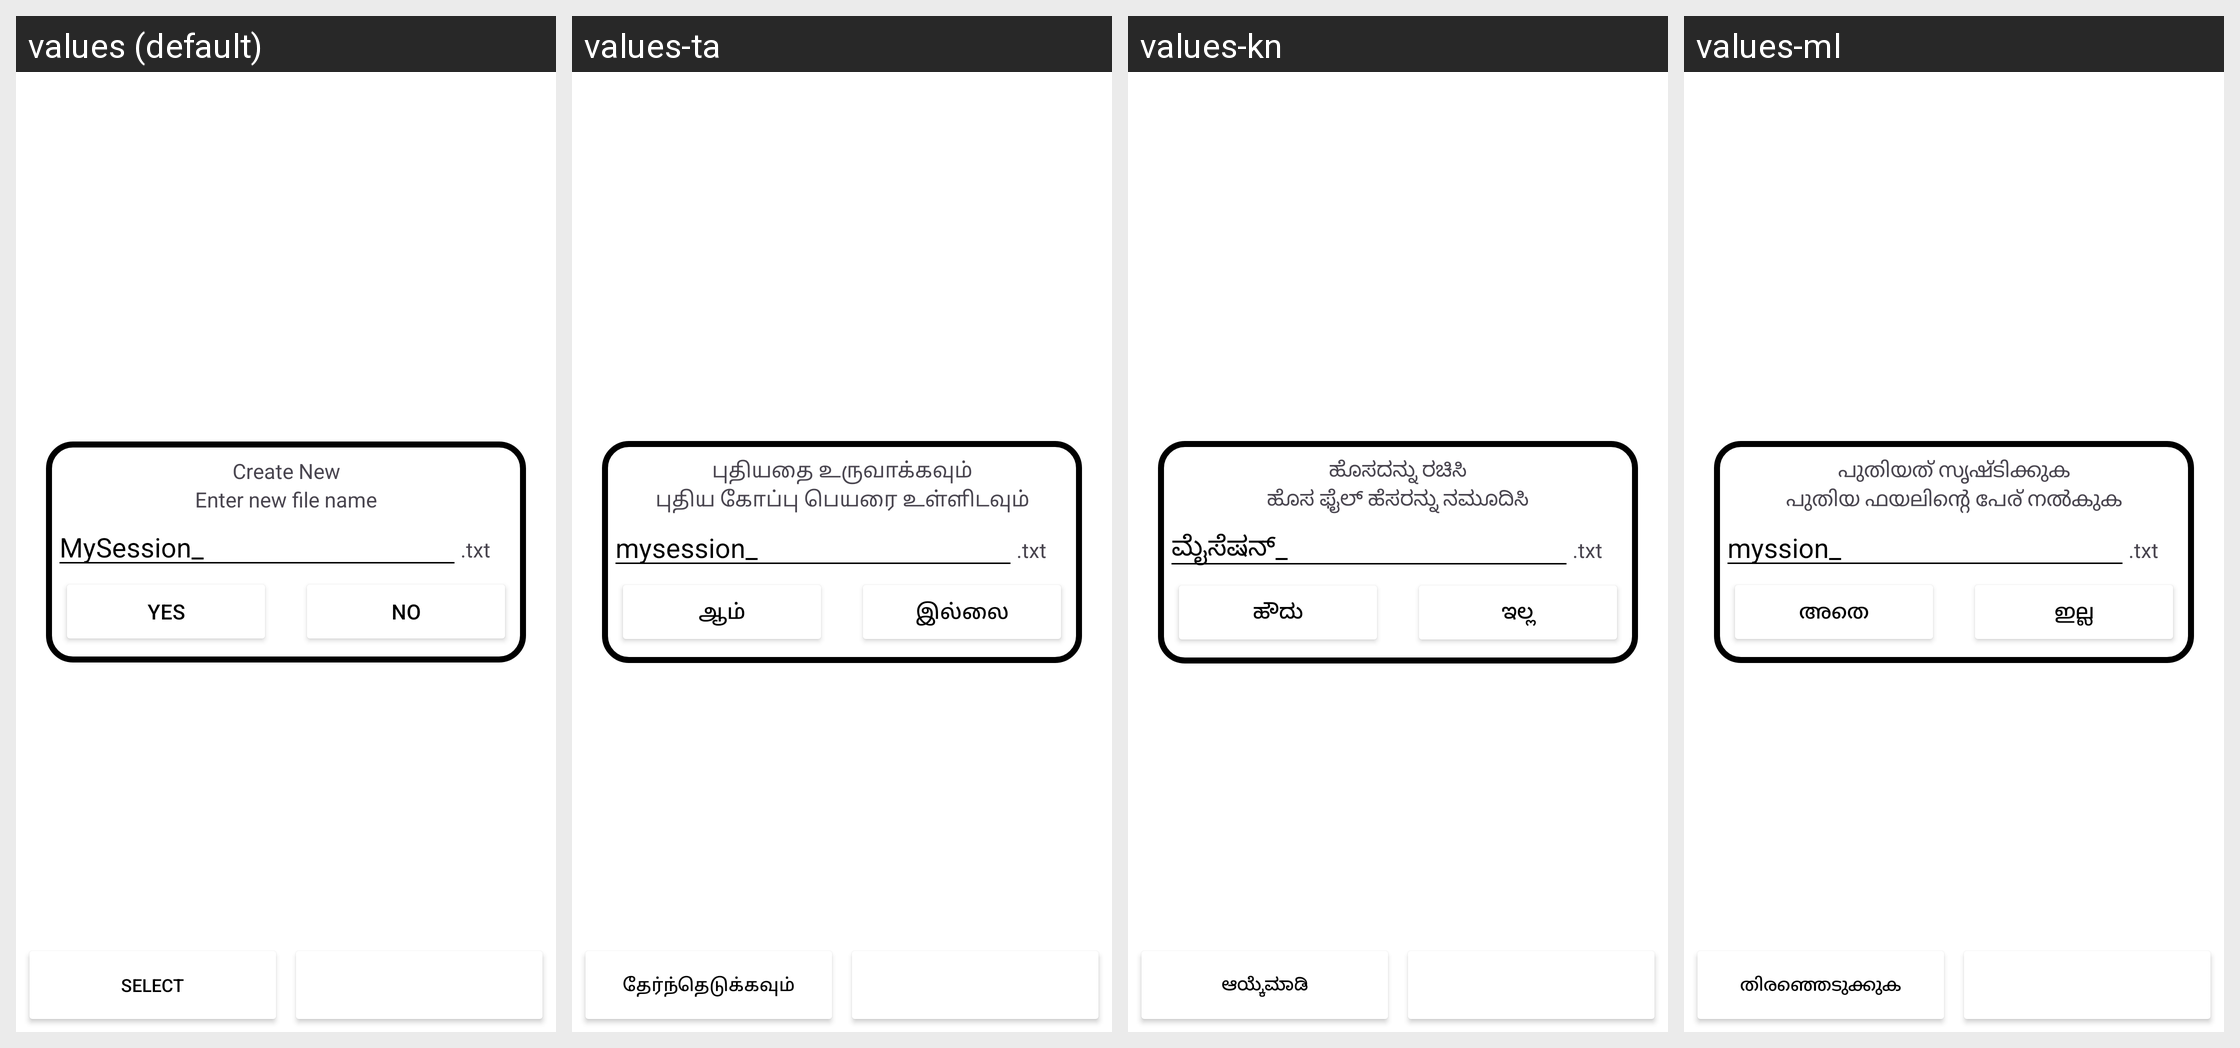

Strings drawn on this Android screen and how each of the app's shown locales translates them:
Android screen res/layout/activity_browser.xml rendered under 4 locales, left to right: values (default), values-ta, values-kn, values-ml. Device: Nexus 5 (rendered at 1080×1920; each locale shown at half size, 540×960, under a caption strip naming it); theme Theme.MultiBarcodesCapture.
Other locales in the repository, not shown: values-af, values-am, values-ar, values-az, values-be, values-bg, values-bn, values-bs, values-ca, values-cs, values-da, values-de, values-el, values-es, values-et, values-fa, values-fi, values-fil, values-fr, values-gl, values-gu, values-he, values-hi, values-hr, values-hu, values-hy, values-id, values-is, values-it, values-ja, values-jv, values-ka, values-km, values-ko, values-ky, values-la, values-lo, values-lt, values-lv, values-mk, values-mn, values-mr, values-ms, values-my, values-nb, values-ne, values-nl, values-pa, values-pl, values-pt, values-rm, values-ro, values-ru, values-si, values-sk, values-sl, values-sq, values-sr, values-sv, values-sw, values-te, values-th, values-tr, values-uk, values-ur, values-vi, values-zh, values-zh-rTW, values-zu.
Strings drawn on this screen, with the default value and each locale's value (text and hints the layout hard-codes, and strings that could not be matched under every locale, appear in the picture but are not listed):

select
  values: Select
  values-ta: தேர்ந்தெடுக்கவும்
  values-kn: ಆಯ್ಕೆಮಾಡಿ
  values-ml: തിരഞ്ഞെടുക്കുക

create_new
  values: Create New
  values-ta: புதியதை உருவாக்கவும்
  values-kn: ಹೊಸದನ್ನು ರಚಿಸಿ
  values-ml: പുതിയത് സൃഷ്ടിക്കുക

enter_new_file_name
  values: Enter new file name
  values-ta: புதிய கோப்பு பெயரை உள்ளிடவும்
  values-kn: ಹೊಸ ಫೈಲ್ ಹೆಸರನ್ನು ನಮೂದಿಸಿ
  values-ml: പുതിയ ഫയലിന്റെ പേര് നൽകുക

default_session_name
  values: MySession_
  values-ta: mysession_
  values-kn: ಮೈಸೆಷನ್_
  values-ml: myssion_

file_extension_txt
  values: .txt
  values-ta: .txt
  values-kn: .txt
  values-ml: .txt

yes
  values: Yes
  values-ta: ஆம்
  values-kn: ಹೌದು
  values-ml: അതെ

no
  values: No
  values-ta: இல்லை
  values-kn: ಇಲ್ಲ
  values-ml: ഇല്ല
